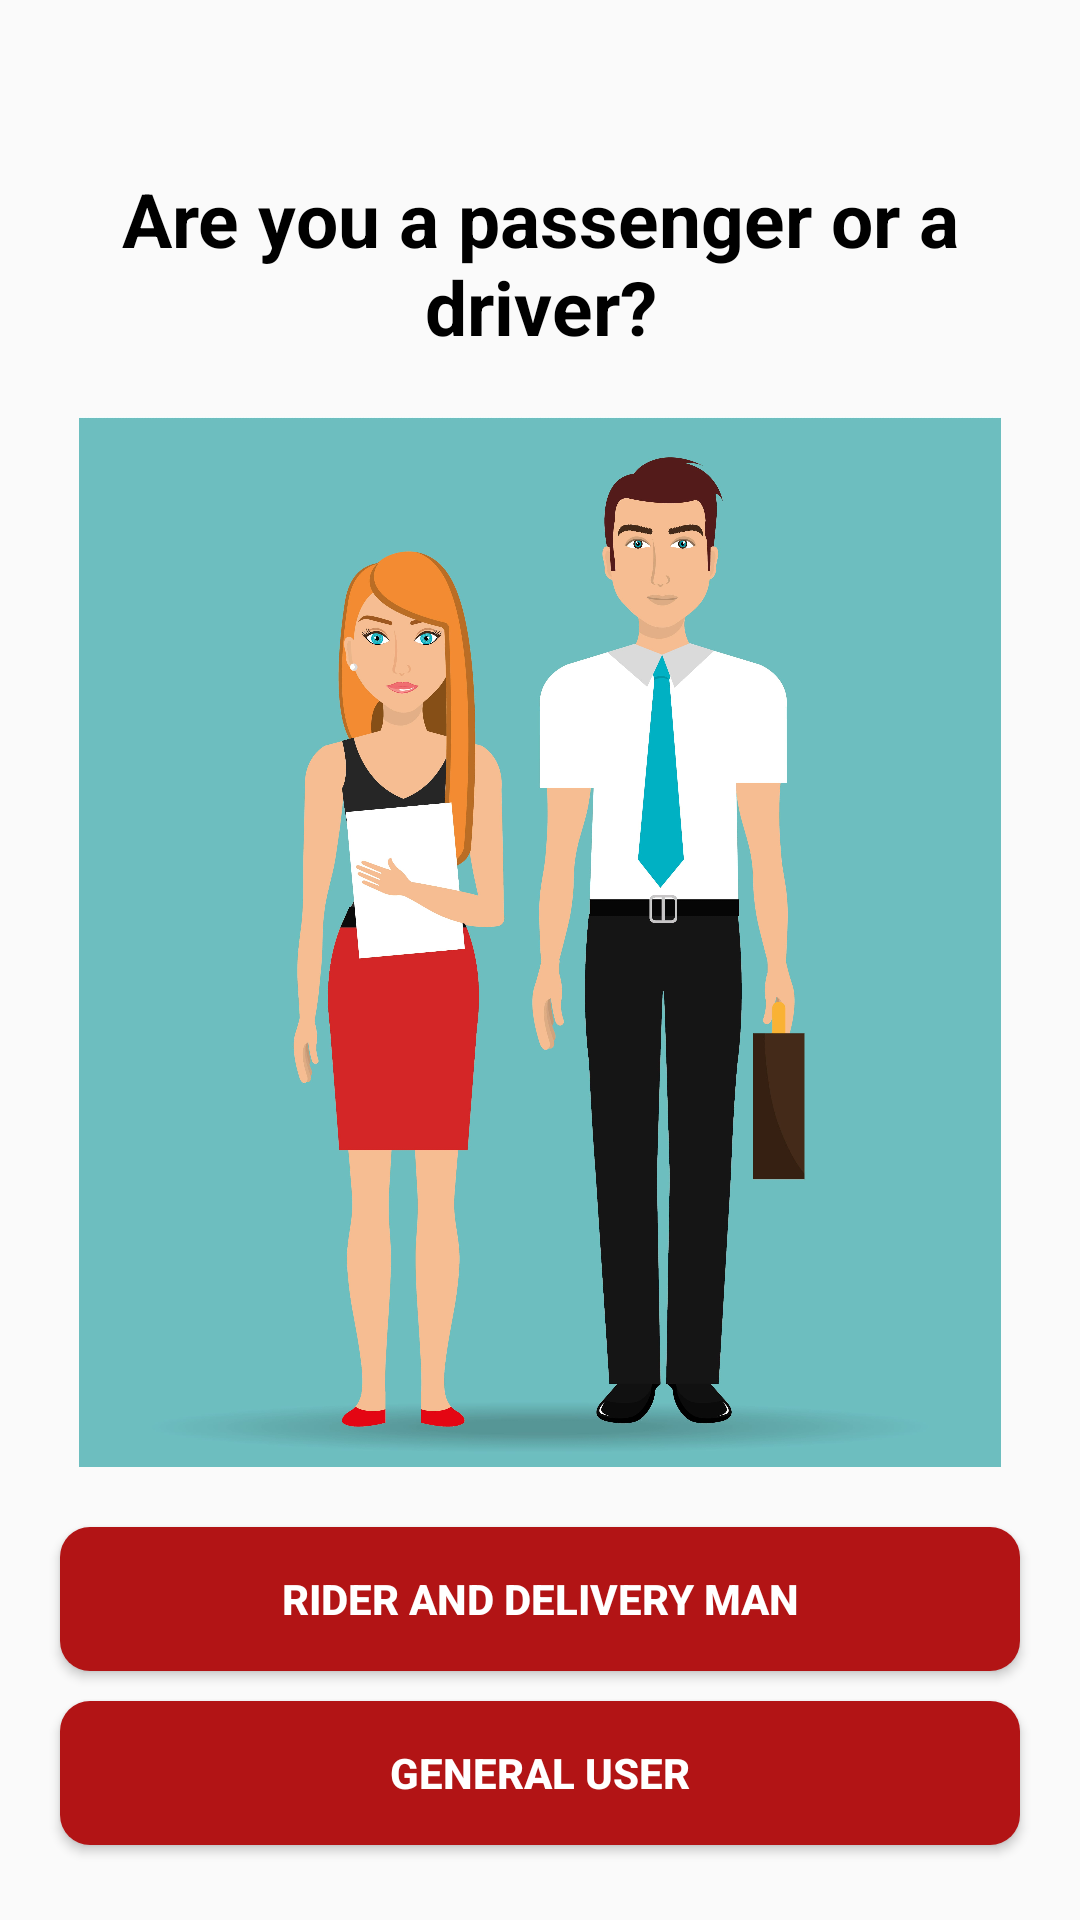

Reconstruct the res/layout file that produces this screen, plus the resources it refers to.
<!-- AndroidManifest.xml: application theme Theme.KothaiJabenCD -->
<!-- res/layout/activity_passenger_or_driver.xml -->
<?xml version="1.0" encoding="utf-8"?>
<LinearLayout xmlns:android="http://schemas.android.com/apk/res/android"
    xmlns:app="http://schemas.android.com/apk/res-auto"
    xmlns:tools="http://schemas.android.com/tools"
    android:layout_width="match_parent"
    android:layout_height="match_parent"
    android:orientation="vertical"
    tools:context=".PassengerOrDriver">

    <androidx.appcompat.widget.Toolbar
        android:id="@+id/custom_toolbar"
        android:layout_width="match_parent"
        android:layout_height="wrap_content"
        app:title=" "
        />


    <TextView
        android:layout_width="match_parent"
        android:layout_height="wrap_content"
        android:text="Are you a passenger or a driver?"
        android:textSize="25sp"
        android:textStyle="bold"
        android:textColor="@color/black"
        android:gravity="center"
        />

    <ImageView
        android:layout_width="match_parent"
        android:layout_height="350dp"
        android:src="@drawable/driver_passenger_img"
        android:layout_marginVertical="20dp"
        />


    <Button
        android:id="@+id/driverReg"
        android:layout_width="match_parent"
        android:layout_height="wrap_content"
        android:layout_marginHorizontal="20dp"
        android:background="@drawable/button_shape"
        android:text="@string/rider_and_delivery_man"
        app:backgroundTint="@color/red_dark"
        android:textColor="@color/white"
        android:textStyle="bold"
        />


    <Button
        android:id="@+id/userReg"
        android:layout_width="match_parent"
        android:layout_height="wrap_content"
        android:layout_marginHorizontal="20dp"
        android:layout_marginTop="10dp"
        android:background="@drawable/button_shape"
        android:text="@string/general_user"
        app:backgroundTint="@color/red_dark"
        android:textColor="@color/white"
        android:textStyle="bold"
        />


</LinearLayout>
<!-- resources referenced by this layout -->
<resources>
  <color name="black">#FF000000</color>
  <color name="red_dark">#B21415</color>
  <color name="white">#FFFFFFFF</color>
  <!-- drawable button_shape (drawable) -->
  <?xml version="1.0" encoding="utf-8"?>
  <shape xmlns:android="http://schemas.android.com/apk/res/android"
      android:shape="rectangle"
      >
  
      <corners android:radius="10dp"
          />
      <solid android:color="@color/red_dark"
          />
  </shape>
  <!-- drawable driver_passenger_img: jpg bitmap (drawable, 261486 bytes) -->
  <string name="general_user">General user</string>
  <string name="rider_and_delivery_man">Rider and Delivery man</string>
  <style name="Theme.KothaiJabenCD" parent="Base.Theme.KothaiJabenCD" />
  <style name="Base.Theme.KothaiJabenCD" parent="Theme.AppCompat.DayNight.NoActionBar">
          
          <item name="colorPrimary">@color/red</item>
          <item name="colorPrimaryVariant">@color/red</item>
          <item name="colorOnPrimary">@color/white</item>
          
          <item name="colorSecondary">@color/color_1</item>
          <item name="colorSecondaryVariant">@color/green_dark</item>
          <item name="colorOnSecondary">@color/black</item>
          
          <item name="android:statusBarColor">@color/red_dark</item>
          
      </style>
  <color name="red">#bf1c1c</color>
  <color name="color_1">#054256</color>
  <color name="green_dark">#05560C</color>
</resources>
